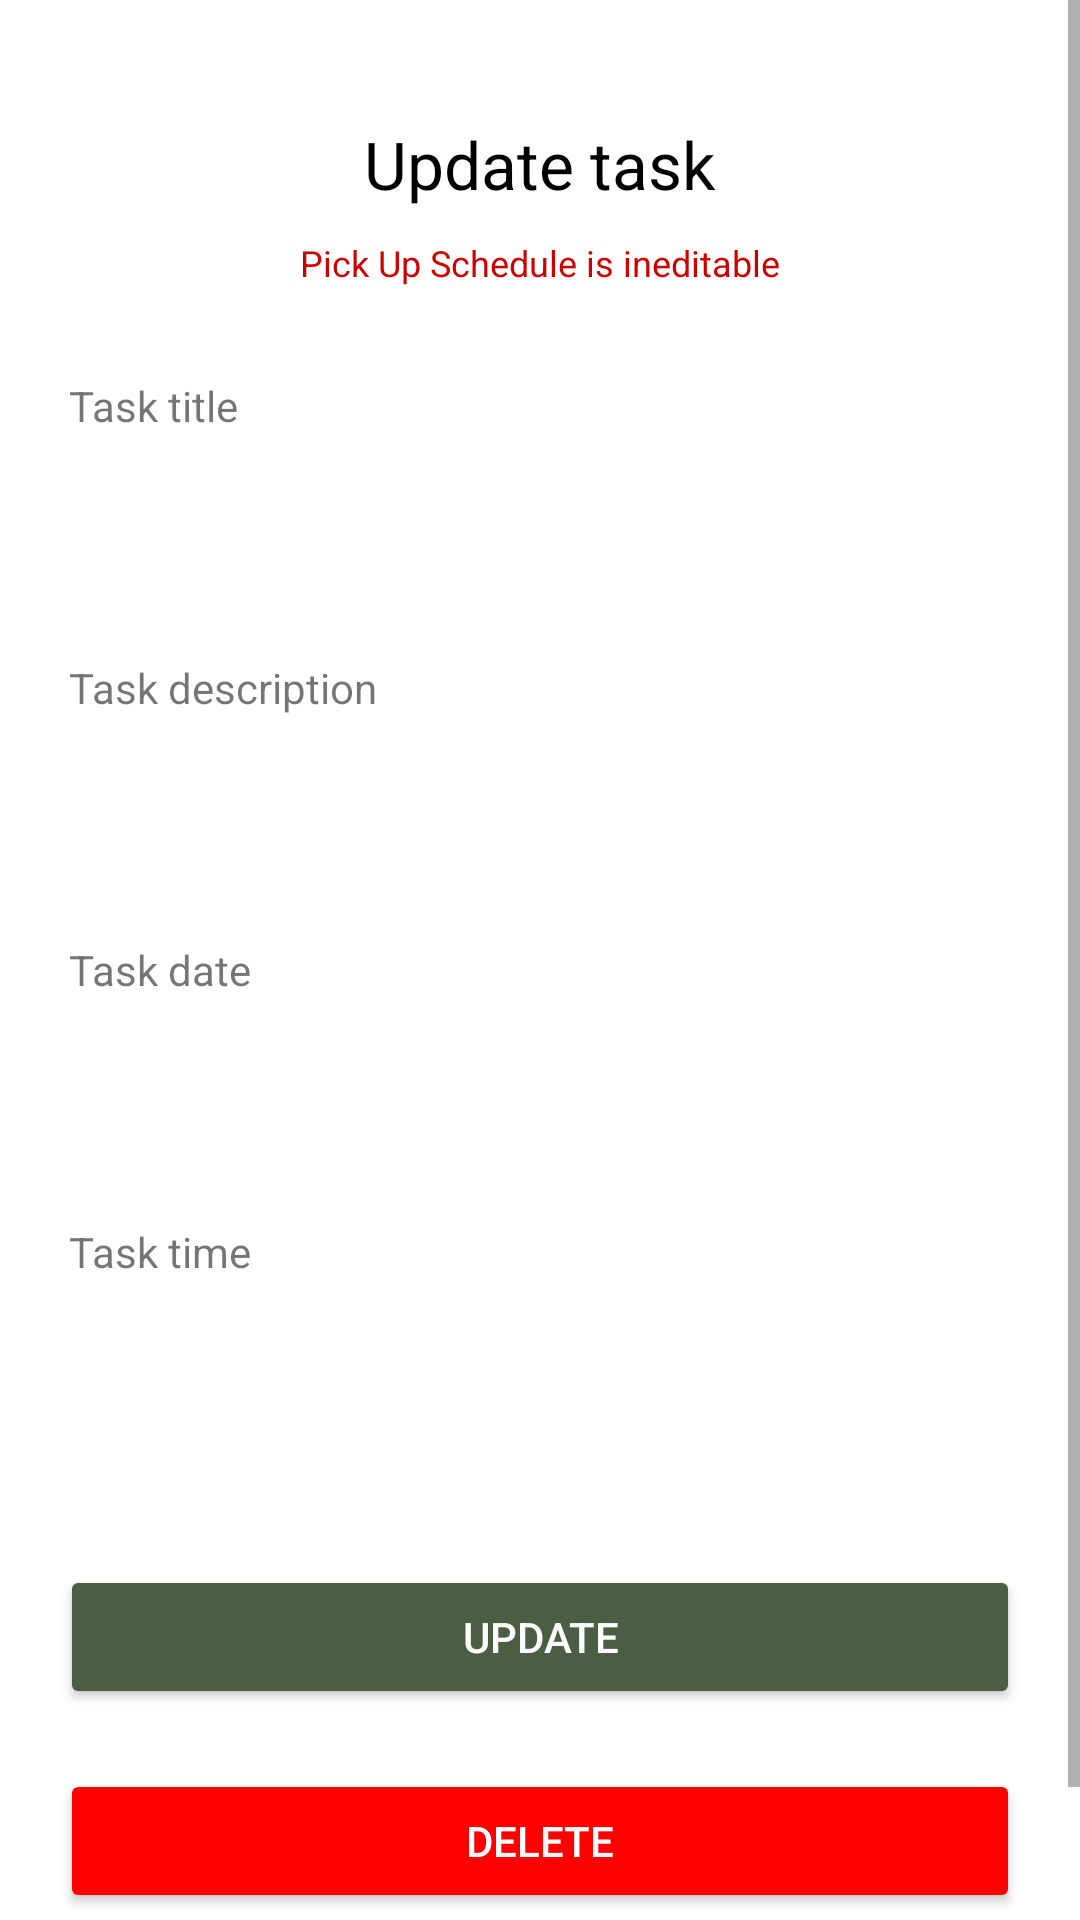

Write the Android layout XML for this screen, with the resource values it uses.
<!-- AndroidManifest.xml: application theme Theme.EcoPulse -->
<!-- res/layout/fragment_update_task.xml -->
<?xml version="1.0" encoding="utf-8"?>
<ScrollView android:layout_height="match_parent"
    android:layout_width="match_parent"
    xmlns:tools="http://schemas.android.com/tools"
    xmlns:android="http://schemas.android.com/apk/res/android"
    android:orientation="vertical"
    tools:context="com.example.ecopulse.Reminder.updateFragment">

    <LinearLayout
        android:layout_width="match_parent"
        android:layout_height="match_parent"
        android:orientation="vertical"
        android:paddingLeft="20dp"
        android:paddingTop="30dp"
        android:paddingRight="20dp"
        android:paddingBottom="50dp">


        <TextView
            fontPath="fonts/nunito_extra_bold.ttf"
            android:layout_width="wrap_content"
            android:layout_height="wrap_content"
            android:layout_gravity="center_horizontal"
            android:layout_marginTop="10dp"
            android:text="Update task"
            android:textColor="@android:color/black"
            android:textSize="22sp"
            tools:ignore="MissingPrefix" />

        <TextView
            android:id="@+id/warn_text"
            fontPath="fonts/nunito_extra_bold.ttf"
            android:layout_width="wrap_content"
            android:layout_height="wrap_content"
            android:layout_gravity="center_horizontal"
            android:layout_marginTop="10dp"
            android:text="Pick Up Schedule is ineditable"
            android:textColor="@android:color/holo_red_dark"
            android:textSize="12sp"
            tools:ignore="MissingPrefix" />

        <TextView
            android:id="@+id/addTaskTitle"
            fontPath="fonts/nunito_light.ttf"
            android:layout_width="wrap_content"
            android:layout_height="wrap_content"
            android:layout_marginLeft="3dp"
            android:layout_marginTop="30dp"
            android:text="Task title"
            tools:ignore="MissingPrefix" />

        <EditText
            android:id="@+id/updateTaskTitle"
            fontPath="fonts/nunito_light.ttf"
            android:layout_width="match_parent"
            android:layout_height="50dp"
            android:layout_marginTop="5dp"
            android:background="@drawable/btn_border"
            android:padding="10dp"
            android:singleLine="true"
            android:textSize="14sp"
            tools:ignore="MissingPrefix" />

        <TextView
            fontPath="fonts/nunito_light.ttf"
            android:layout_width="wrap_content"
            android:layout_height="wrap_content"
            android:layout_marginLeft="3dp"
            android:layout_marginTop="20dp"
            android:text="Task description"
            tools:ignore="MissingPrefix" />

        <EditText
            android:id="@+id/updateTaskDescription"
            fontPath="fonts/nunito_light.ttf"
            android:layout_width="match_parent"
            android:singleLine="false"
            android:inputType="textMultiLine"
            android:minLines="1"
            android:minHeight="50dp"
            android:layout_height="wrap_content"
            android:layout_marginTop="5dp"
            android:background="@drawable/btn_border"
            android:padding="10dp"
            android:textSize="14sp"
            tools:ignore="MissingPrefix" />

        <TextView
            fontPath="fonts/nunito_light.ttf"
            android:layout_width="wrap_content"
            android:layout_height="wrap_content"
            android:layout_marginLeft="3dp"
            android:layout_marginTop="20dp"
            android:text="Task date"
            tools:ignore="MissingPrefix" />

        <EditText
            android:id="@+id/updateTaskDate"
            fontPath="fonts/nunito_light.ttf"
            android:layout_width="match_parent"
            android:layout_height="50dp"
            android:layout_marginTop="5dp"
            android:inputType="none"
            android:textIsSelectable="false"
            android:background="@drawable/btn_border"
            android:padding="10dp"
            android:singleLine="true"
            android:focusable="false"
            android:textSize="14sp"
            tools:ignore="MissingPrefix" />

        <TextView
            fontPath="fonts/nunito_light.ttf"
            android:layout_width="wrap_content"
            android:layout_height="wrap_content"
            android:layout_marginLeft="3dp"
            android:layout_marginTop="20dp"
            android:text="Task time"
            tools:ignore="MissingPrefix" />

        <EditText
            android:id="@+id/updateTaskTime"
            fontPath="fonts/nunito_light.ttf"
            android:inputType="none"
            android:textIsSelectable="false"
            android:layout_width="match_parent"
            android:layout_height="50dp"
            android:layout_marginTop="5dp"
            android:background="@drawable/btn_border"
            android:padding="10dp"
            android:singleLine="true"
            android:textSize="14sp"
            android:focusable="false"
            tools:ignore="MissingPrefix" />

        <Button
            android:id="@+id/updateButton"
            android:layout_width="match_parent"
            android:layout_height="wrap_content"
            android:layout_marginTop="40dp"
            android:backgroundTint="@color/darkGreen"
            android:text="Update"
            android:textColor="@color/white" />

        <Button
            android:id="@+id/dltButton"
            android:layout_width="match_parent"
            android:layout_height="wrap_content"
            android:layout_marginTop="20dp"
            android:backgroundTint="@color/error"
            android:text="Delete"
            android:textColor="@color/white" />

    </LinearLayout>
</ScrollView>
<!-- resources referenced by this layout -->
<resources>
  <color name="darkGreen">#4B5D42</color>
  <color name="error">#FF0000</color>
  <color name="white">#FFFFFFFF</color>
  <style name="Theme.EcoPulse" parent="Base.Theme.EcoPulse" />
  <style name="Base.Theme.EcoPulse" parent="Theme.MaterialComponents.DayNight.NoActionBar">
          
          
      </style>
</resources>
